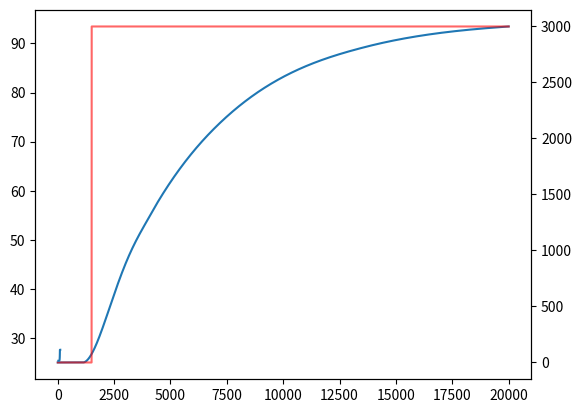

The matplotlib source for this figure:
import numpy as np 
import matplotlib.pyplot as plt 
from scipy.integrate import solve_ivp

def Logistic(x, L, x0, k):
    return (L)/(1 + np.exp(-k*(x-x0)))

def U(t):
    if t <1500:
        return 0
    elif t >= 1500:
        return 3000 # Watt
    elif t>=12000:
        return 0
def HSF(x, x_s):
    if x<x_s:
        return 0
    if x>=x_s:
        return 1

def h_func1(T, T_star):
    if T<95:
        return 15 + np.exp(0.15827*(T - T_star))
    if T>=95:
        return 113.5

def diff1(t, T):
    Q = U(t)
    Ts = 25+273.15
    Cp = 4186 #J/kg.K
    V = 50 # l
    Ac = 0.2206 #m^2
    ht = 50e-3/Ac
    dia = 0.530 #m
    A = np.pi*dia*ht
    T_star = 66 + 273.15
    # κ = lambda T: 1.2*T
    h = h_func1(T, T_star) #W/m2.K
    σ = 5.67e-8 #W/m2.K
    dTdt = (Q  - h*A*(T - Ts))/(Cp*V)
    return dTdt
tf = 20000
tspan = np.linspace(0, tf, 70000)
T0 = 273.15+25

ans1 = solve_ivp(diff1, [0, tf], [T0], dense_output=True).sol(tspan)[0]

fig, ax1 = plt.subplots()
ax1.plot(tspan, [T-273.15 for T in ans1] )
ax2 = plt.twinx()
ax2.plot(tspan, [U(t) for t in tspan], alpha = 0.6,color = 'r')
plt.show()


Tspan = np.linspace(25, 110, 95-25+1)

plt.plot(Tspan, [h_func1(T, 66) for T in Tspan])
plt.show()